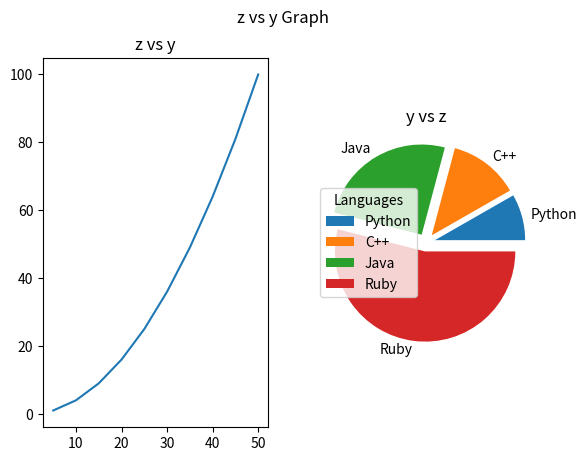
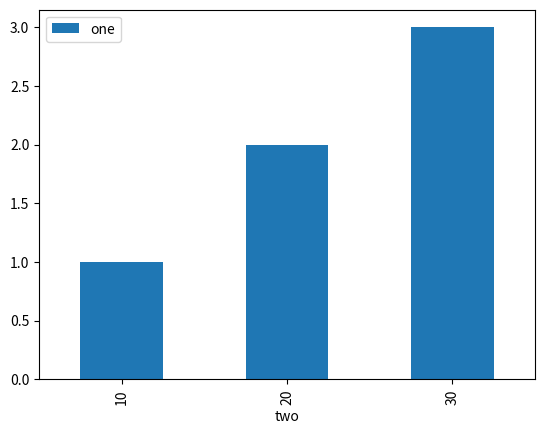

Write the Python code that produced these figures, in order.
import numpy as np
import matplotlib.pyplot as plt
import pandas as pd

#plot1
# x=np.array([[1,2,3],[4,5,6],[7,8,9,10]])
y=np.array([1,4,9,16,25,36,49,64,81,100])
z=np.array([5,10,15,20,25,30,35,40,45,50])
sizes=np.array([10,20,30,40,50,60,70,80,90,100])

plt.subplot(1,2,1)
plt.plot(z,y)
plt.title('z vs y')
#add supertitle
plt.suptitle('z vs y Graph')

plt.subplot(1,2,2)
plt.plot(y,z)
plt.title('y vs z')
# plt.scatter(y,z)
# plt.scatter(y,z,s=sizes,alpha=0.5)
# plt.scatter(y,z, alpha=np.array([0.3,0.5,0.7]), s= sizes)
# plt.colorbar()
# plt.bar(y,z,width=3)
# plt.barh(y,z,height=3)
# plt.show()

# plt.bar(y,z)
# plt.barh(y,z)
# plt.hist(y,z)
# plt.show()

y=np.array([23,35,70,150])
mylabel=np.array(['Python','C++','Java','Ruby'])
myexplode=np.array([0.1,0.1,0.1,0.1])
plt.pie(y,labels=mylabel,explode=myexplode)
plt.legend(title='Languages')
plt.show()
#-----
##create dataframe
data={'one':pd.Series([1,2,3],index=['a','b','c']),
      'two':pd.Series([10,20,30],index=['a','b','c'])}

df=pd.DataFrame(data)
print(df)

#df.plot.bar(y= year.columns[i])
df.plot.bar(y='one',x='two')
plt.show()

#df['Year'].plot.bar()







